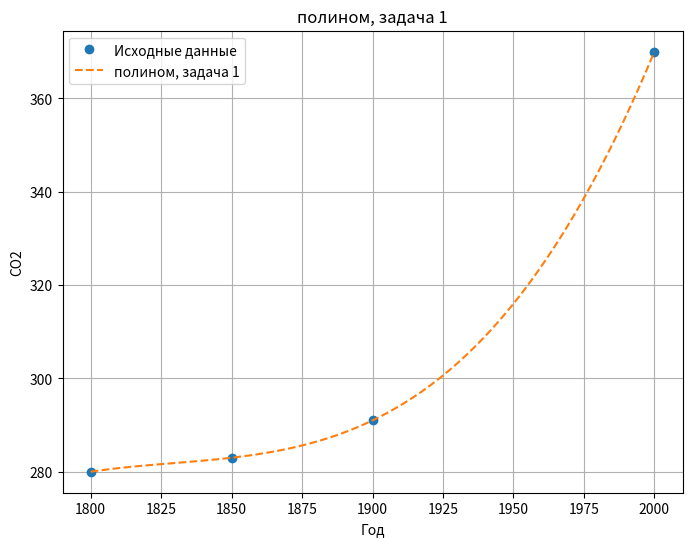

Generate this figure with matplotlib:
import numpy as np
import matplotlib.pyplot as plt

def interpolate_and_plot(x, y):
    p = np.polyfit(x, y, len(x) - 1)
    poly = np.poly1d(p)
    x_new = np.linspace(min(x), max(x), 100)
    y_new = poly(x_new)

    plt.figure(figsize=(8, 6))
    plt.plot(x, y, 'o', label='Исходные данные')
    plt.plot(x_new, y_new, label='полином, задача 1', linestyle='dashed')
    plt.title('полином, задача 1')
    plt.xlabel('Год')
    plt.ylabel('CO2')
    plt.legend()
    plt.grid()
    plt.show()

x_data = [1800, 1850, 1900, 2000]
y_data = [280, 283, 291, 370]
interpolate_and_plot(x_data, y_data)
